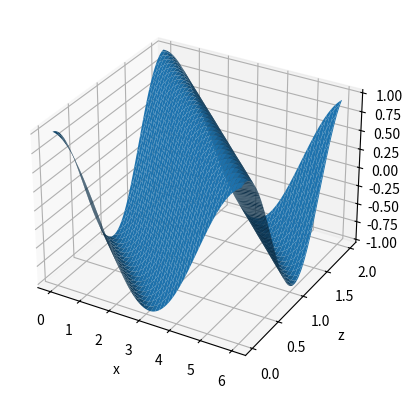

This chart was generated by the following Python code:
import numpy as np
import matplotlib.pyplot as plt
from mpl_toolkits import mplot3d
from scipy.integrate import solve_ivp
from scipy.linalg import solve_banded

def ux_exact(x,z):
	return ux0 * np.exp(1j * (kx * x + kz * z))

def b_par_exact(x,z): 	# Note that b_par denotes b_{||}
	return b_par0 * np.exp(1j * (kx * x + kz * z))

def u_perp_exact(x,z): # Note that perp is short for perpendicular
	return u_perp0 * np.exp(1j * (kx * x + kz * z))

def dUdx(x, U):
	ux_r    = U[0:nz     ]
	ux_i    = U[nz:2*nz  ]
	b_par_r = U[2*nz:3*nz]
	b_par_i = U[3*nz:    ]
	# dux_r_dx =  (omega * np.imag(b_par_exact(x,z)) + (k_perp - kz * np.sin(alpha)) * np.imag(u_perp_exact(x,z)))
	# dux_i_dx = -(omega * np.real(b_par_exact(x,z)) + (k_perp - kz * np.sin(alpha)) * np.real(u_perp_exact(x,z)))
	dux_r_dx =  (omega * b_par_i + (k_perp - kz * np.sin(alpha)) * np.imag(u_perp_exact(x,z)))
	dux_i_dx = -(omega * b_par_r + (k_perp - kz * np.sin(alpha)) * np.real(u_perp_exact(x,z)))
	db_par_r_dx = 1 / omega * ( \
				np.cos(alpha) ** 2 / dz ** 2 * (np.roll(ux_i,-1) - 2 * ux_i  + np.roll(ux_i,1))  + \
				omega ** 2 / vA0 ** 2 * ux_i)
	db_par_i_dx = -1 / omega * ( \
				np.cos(alpha) ** 2 / dz ** 2 * (np.roll(ux_r,-1) - 2 * ux_r  + np.roll(ux_r,1))  + \
				omega ** 2 / vA0 ** 2 * ux_r)
	return np.concatenate((dux_r_dx, dux_i_dx, db_par_r_dx, db_par_i_dx))

Lz = 1
kx = 1
kz = np.pi / Lz

alpha = 0.25 * np.pi
k_perp = 0.5 * np.pi
vA0 = 1
omega = vA0	* np.sqrt(kx ** 2 + k_perp ** 2 + kz ** 2 - 2 * kz * k_perp * np.sin(alpha))

nx = 128
x_min = 0
x_max = 6
dx = (x_max - x_min) / (nx - 1)
x = np.linspace(x_min, x_max, nx)

nz = 64
z_min = 0
z_max =  2 * Lz
dz = (z_max - z_min) / nz
z = np.linspace(z_min + dz / 2, z_max - dz / 2, nz)

X, Z = np.meshgrid(x, z)

nabla_perp0 = 1j * (k_perp - kz * np.sin(alpha))
nabla_par0  = 1j * kz * np.cos(alpha)
L0          = nabla_par0 ** 2 + omega ** 2 / vA0 ** 2

ux0     = 1
b_par0  = -L0 / (omega * kx) * ux0
u_perp0 = -1j * kx * nabla_perp0 / (L0 + nabla_perp0 ** 2) * ux0

ux_r0    = np.real(ux_exact(x_min, z))
ux_i0    = np.imag(ux_exact(x_min, z))
b_par_r0 = np.real(b_par_exact(x_min, z))
b_par_i0 = np.imag(b_par_exact(x_min, z))
U0 = np.concatenate((ux_r0, ux_i0, b_par_r0, b_par_i0))
sol = solve_ivp(dUdx, [x_min, x_max], U0, t_eval=x, method='Radau', rtol=1e-2, atol=1e-4)

ux_r = sol.y[0:nz]
fig = plt.figure()
ax = fig.add_subplot(111, projection='3d')
surf = ax.plot_surface(X, Z, np.real(ux_r))
ax.set_xlabel('x')
ax.set_ylabel('z')